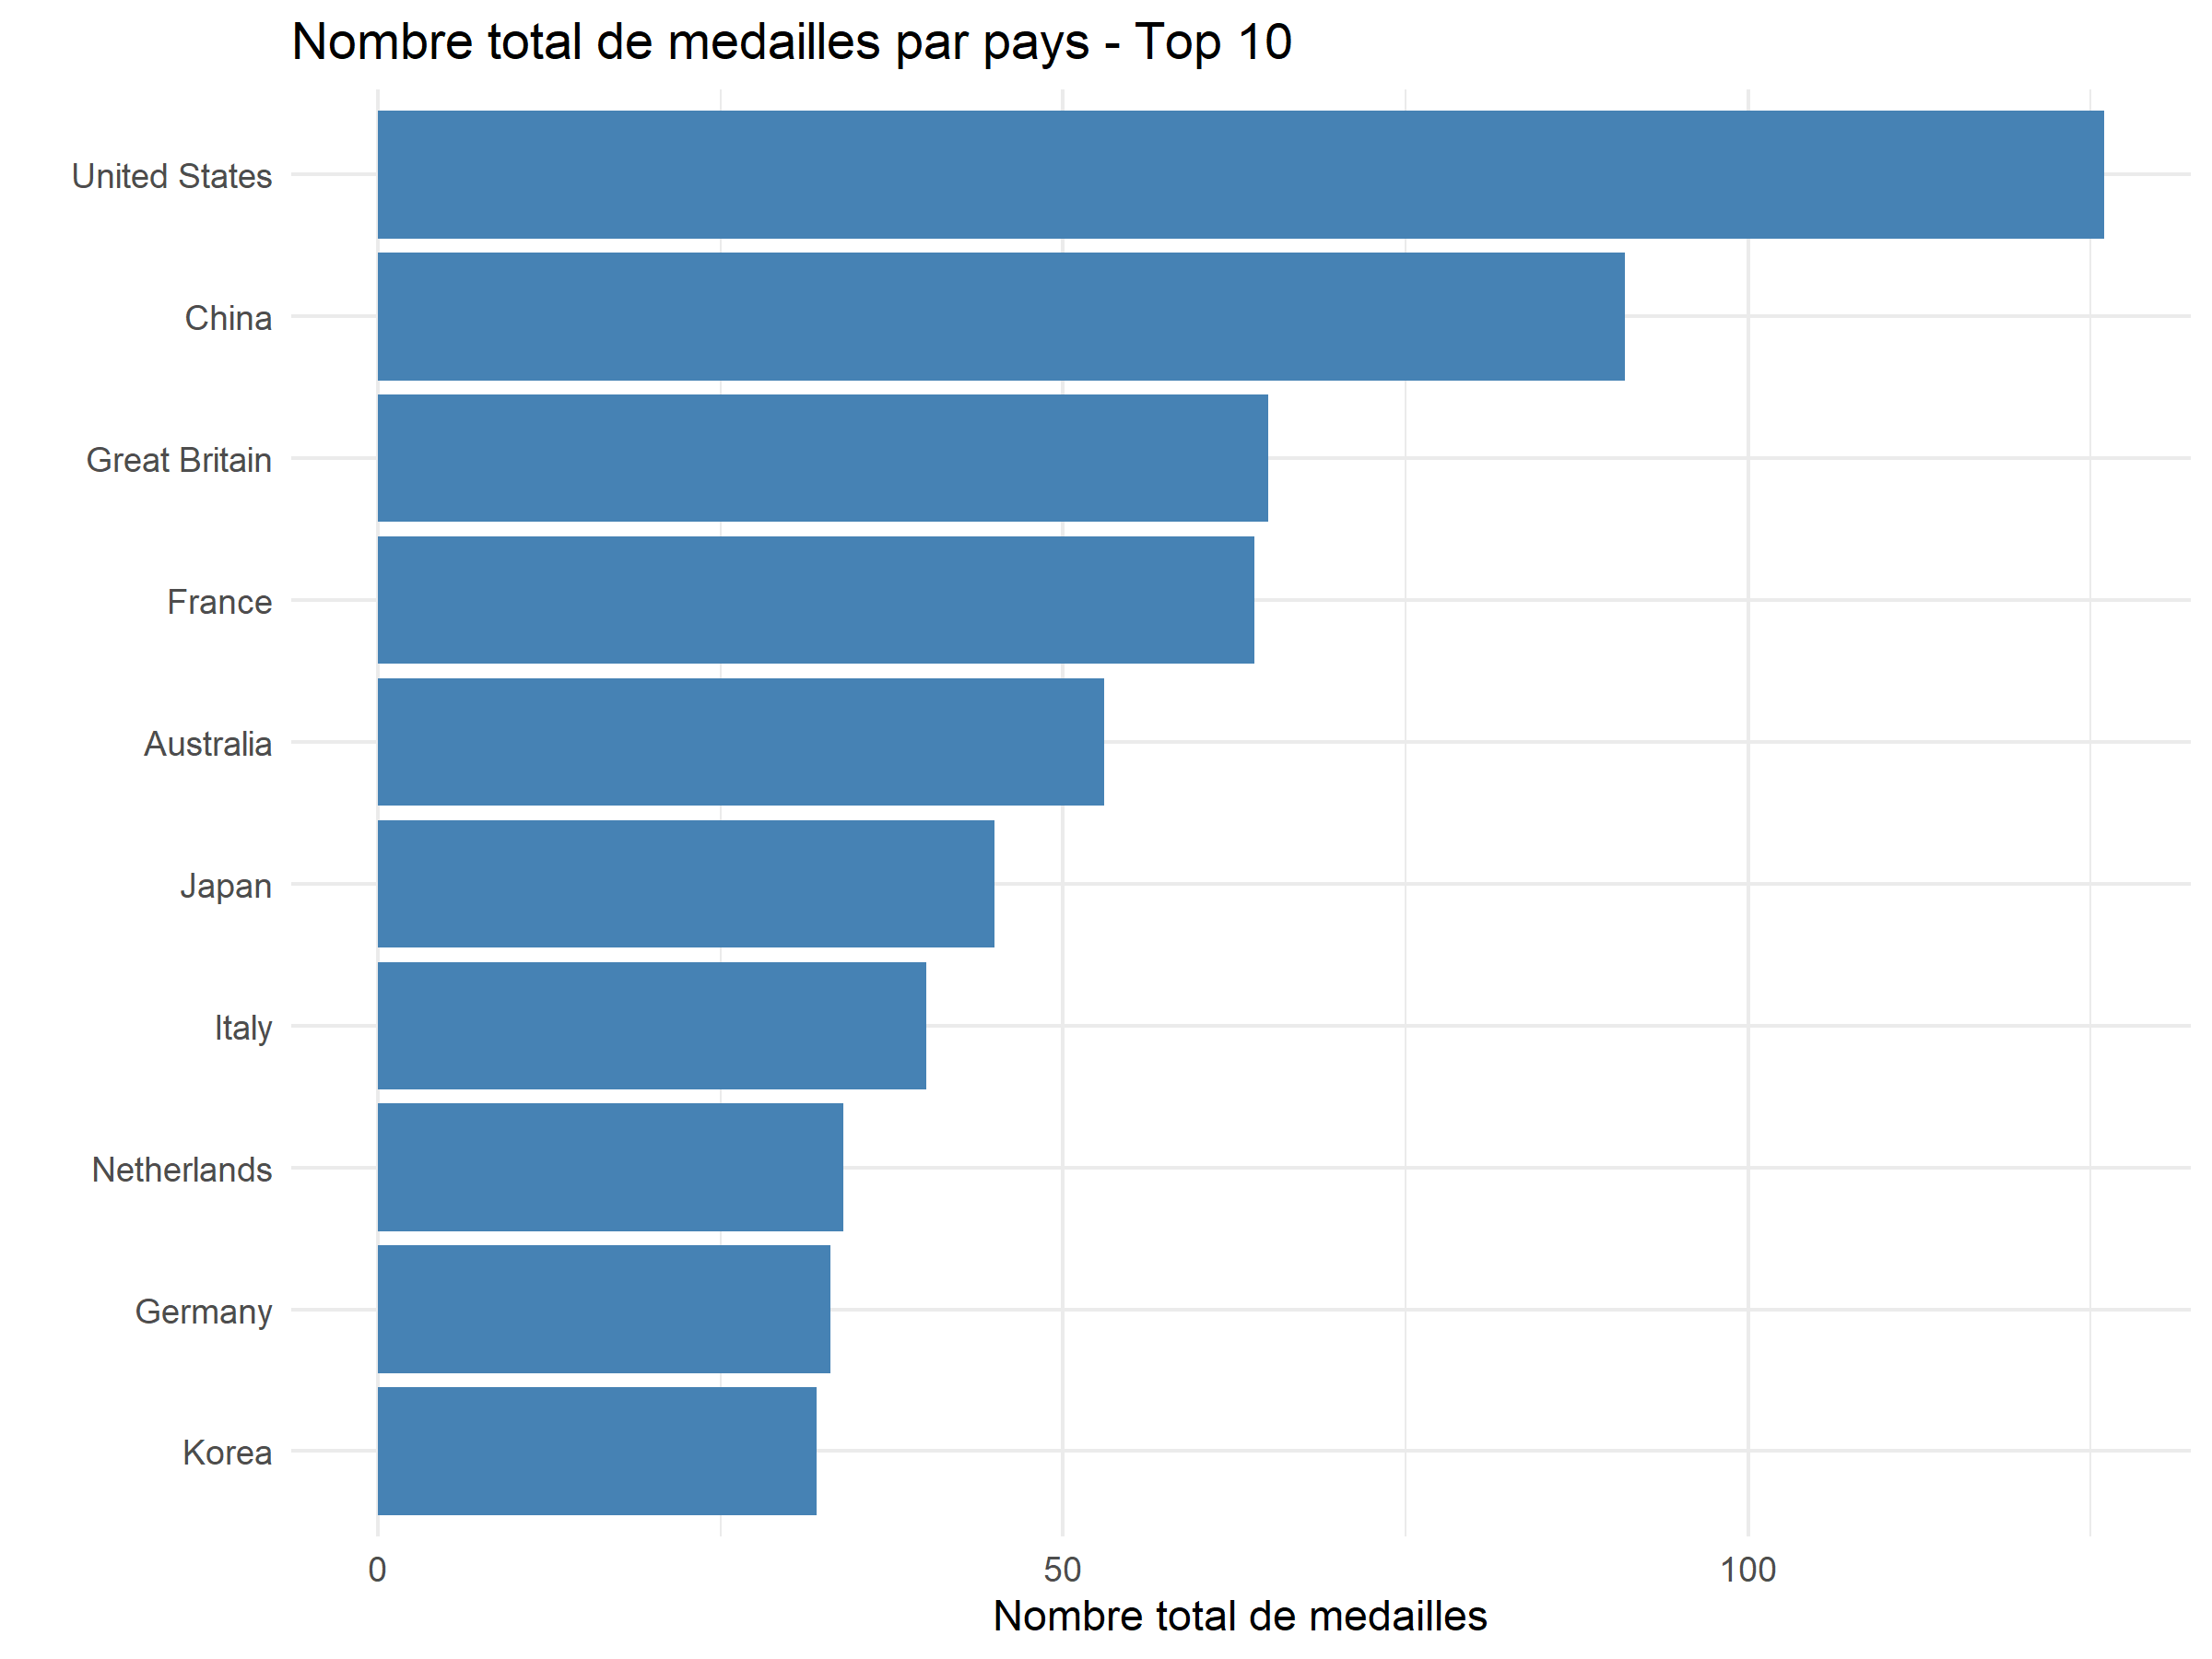

This chart was generated by the following R code:
# Installation et chargement des packages nécessaires
if (!require("readxl")) {
  install.packages("readxl")
}
if (!require("ggplot2")) {
  install.packages("ggplot2")
}
if (!require("tidyr")) {
  install.packages("tidyr")
}
library(ggplot2)
library(readxl)
library(tidyr)

# Importation des données depuis le fichier Excel
donnees_medailles <- read_excel("Projet JOs/Porjet_JO.xlsx",
                                sheet = "Travail_medailles")

# Visualisation de la structure des données
str(donnees_medailles)

# Nettoyage des données
# Conversion des dates au format approprié (supposant le format MM/JJ/AAAA)
donnees_medailles$Medal_date <- as.Date(donnees_medailles$Medal_date, format = "%m/%d/%Y")

# Correction de la colonne Age - remplacer les erreurs et convertir en numérique
donnees_medailles$Age <- ifelse(donnees_medailles$Age == "#NOM?" | donnees_medailles$Age == "01/02/1900", NA, donnees_medailles$Age)
donnees_medailles$Age <- as.numeric(donnees_medailles$Age)

# Affichage des premières lignes pour vérifier les données
head(donnees_medailles)

# Obtention d'un résumé du nombre de médailles par pays
nombre_medailles <- table(donnees_medailles$Country, donnees_medailles$Medal_type)
nombre_medailles <- as.data.frame.matrix(nombre_medailles)

# Ajout d'une colonne pour le total des médailles
if(ncol(nombre_medailles) > 0) {
  nombre_medailles$Total <- rowSums(nombre_medailles)
  # Tri par nombre total de médailles (décroissant)
  nombre_medailles <- nombre_medailles[order(-nombre_medailles$Total),]
}

# Affichage du tableau des médailles
print(nombre_medailles)

# Conversion de nombre_medailles en un format adapté pour ggplot2
donnees_graphique <- data.frame(
  Pays = rownames(nombre_medailles),
  Total = nombre_medailles$Total
)

# Graphique des 10 premiers pays
graphique_top10 <- ggplot(head(donnees_graphique, 10), aes(x = reorder(Pays, Total), y = Total)) +
  geom_bar(stat = "identity", fill = "steelblue") +
  coord_flip() +
  labs(title = "Nombre total de medailles par pays - Top 10",
       x = "",
       y = "Nombre total de medailles") +
  theme_minimal()

# Affichage du graphique top 10
print(graphique_top10)

# Sauvegarde du graphique comme fichier image
ggsave("Projet JOs/top10_medals.png", plot = graphique_top10, width = 8, height = 6, units = "in", dpi = 300)

# Obtention des 10 premiers pays par total de médailles
pays_top10 <- head(rownames(nombre_medailles), 10)
donnees_top10 <- nombre_medailles[pays_top10, ]

# Obtention des noms des colonnes de médailles
cols_medailles <- setdiff(colnames(donnees_top10), "Total")

# Vérifiez d'abord l'ordre réel des colonnes de médailles
print("Colonnes de médailles trouvées:")
print(cols_medailles)

# Assurer la correspondance correcte entre les types de médailles et les couleurs
# Création d'un dataframe vide
donnees_graphique <- data.frame()

# Trouvez les colonnes de médailles indépendamment de leur format exact
col_or <- grep("or|gold", cols_medailles, ignore.case = TRUE, value = TRUE)[1]
col_argent <- grep("argent|silver", cols_medailles, ignore.case = TRUE, value = TRUE)[1]
col_bronze <- grep("bronze", cols_medailles, ignore.case = TRUE, value = TRUE)[1]

types_medailles <- c(col_or, col_argent, col_bronze)
noms_affichage <- c("Or", "Argent", "Bronze")

cat("Utilisation des colonnes:", paste(types_medailles, collapse=", "), "\n")

# Traitement de chaque pays
for (i in seq_along(pays_top10)) {
  pays <- pays_top10[i]
  donnees_pays <- data.frame(
    Pays = rep(pays, length(types_medailles)),
    Type_Medaille = noms_affichage,  # Utiliser les noms standardisés
    Nombre = as.numeric(donnees_top10[i, types_medailles]),
    Total = rep(donnees_top10[i, "Total"], length(types_medailles))
  )
  donnees_graphique <- rbind(donnees_graphique, donnees_pays)
}

# Classement des pays par total de médailles (décroissant)
donnees_graphique$Pays <- factor(donnees_graphique$Pays,
                                 levels = rev(pays_top10))

# Création d'un graphique à barres empilées horizontal avec les bonnes couleurs
graphique_type_medailles <- ggplot(donnees_graphique, aes(x = Pays, y = Nombre, fill = Type_Medaille)) +
  geom_bar(stat = "identity", position = "stack") +
  coord_flip() +
  labs(title = "Top 10 des pays par type de medailles",
       x = "",
       y = "Nombre de medailles") +
  scale_fill_manual(values = c("Or" = "#FFD700", "Argent" = "#C0C0C0", "Bronze" = "#CD7F32")) +
  theme_minimal() +
  guides(fill = guide_legend(title = "Type de medaille"))

# Affichage du graphique
print(graphique_type_medailles)

# Sauvegarde du graphique comme fichier image
ggsave("Projet JOs/top10_medals_by_type.png", plot = graphique_type_medailles, width = 8, height = 6, units = "in", dpi = 300)

# Calcul de la moyenne, médiane, variance et écart type pour les 10 premiers pays
moyenne_medailles <- mean(donnees_top10$Total)
mediane_medailles <- median(donnees_top10$Total)
variance_medailles <- var(donnees_top10$Total)
ecart_type_medailles <- sd(donnees_top10$Total)

# Affichage des résultats
cat("Statistiques des 10 premiers pays par nombre total de médailles:\n")
cat("Moyenne: ", moyenne_medailles, "\n")
cat("Médiane: ", mediane_medailles, "\n")
cat("Variance: ", variance_medailles, "\n")
cat("Écart type: ", ecart_type_medailles, "\n")

cat("10 premiers pays par nombre total de médailles:", donnees_top10$Total, "\n")